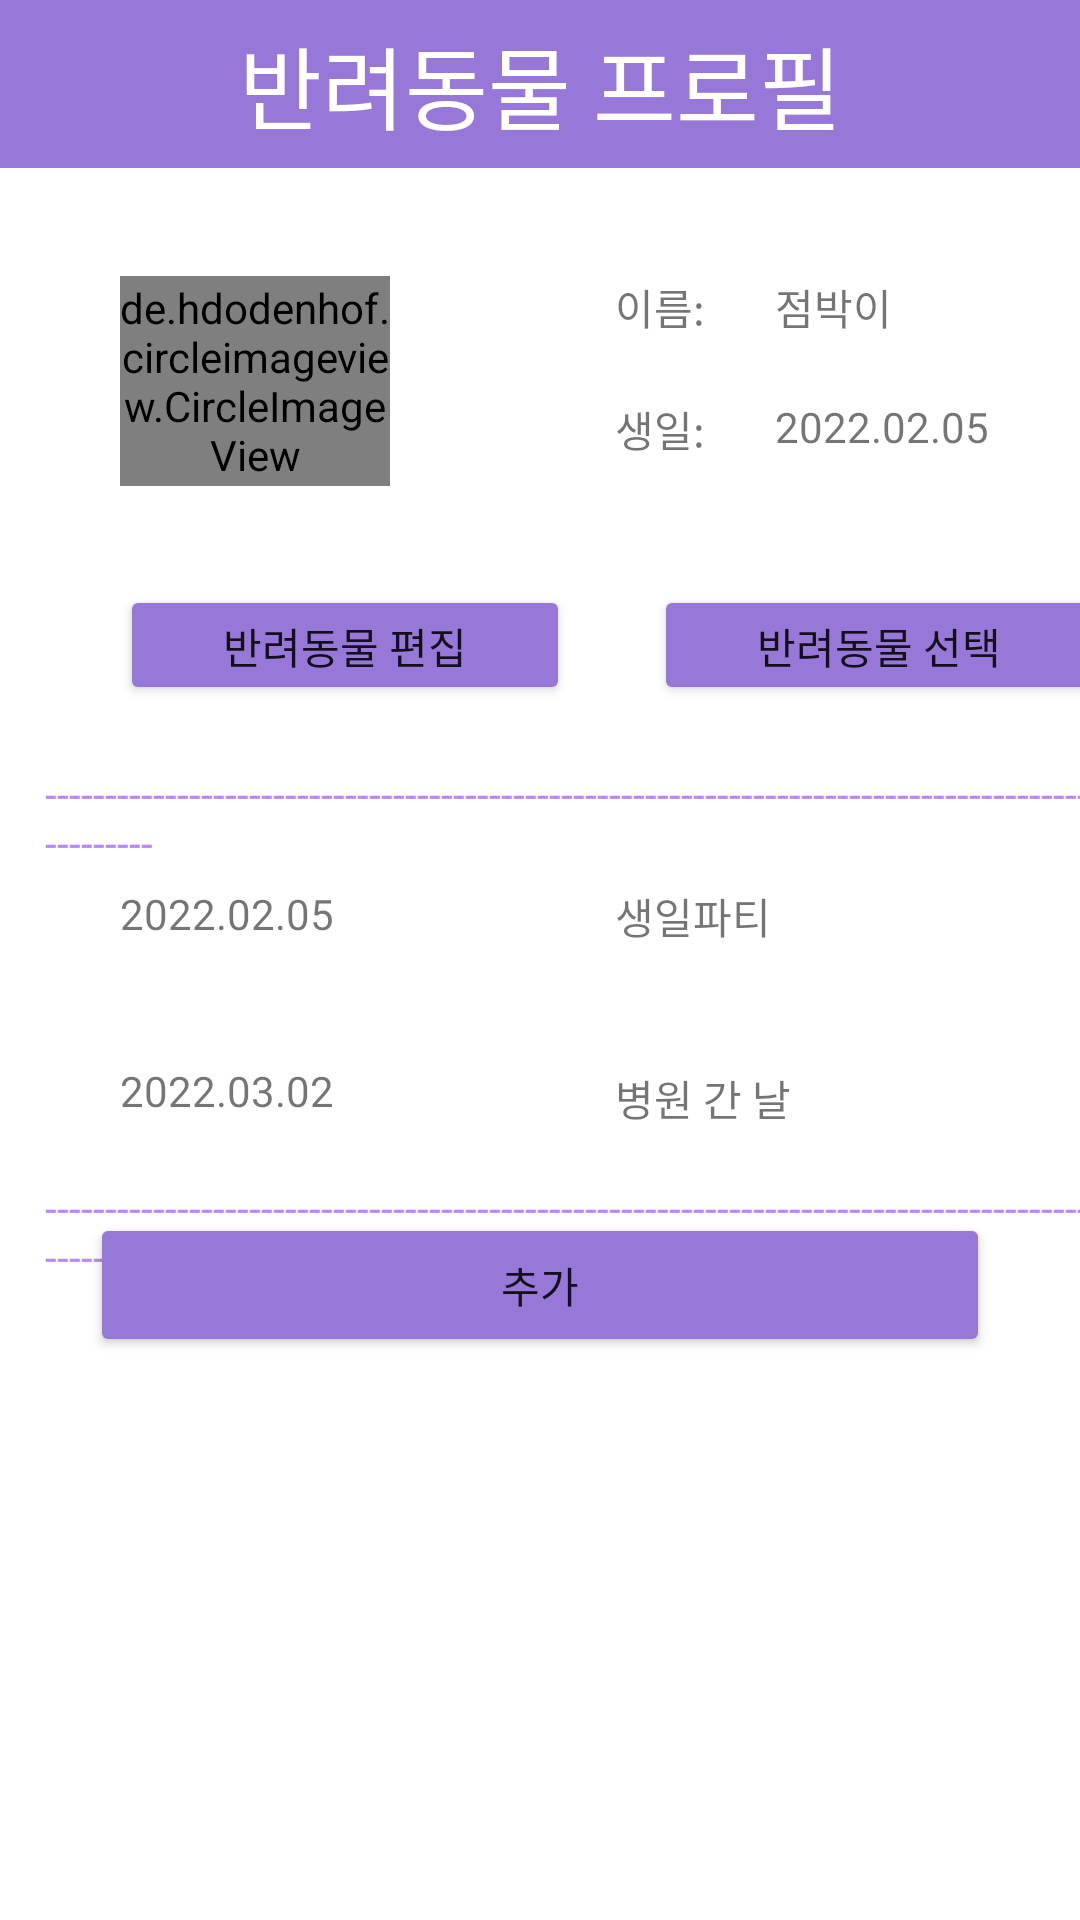

Write the Android layout XML for this screen, with the resource values it uses.
<!-- AndroidManifest.xml: application theme Theme.Poketpet -->
<!-- res/layout/activity_pet_profile.xml -->
<?xml version="1.0" encoding="utf-8"?>
<androidx.constraintlayout.widget.ConstraintLayout xmlns:android="http://schemas.android.com/apk/res/android"
    xmlns:app="http://schemas.android.com/apk/res-auto"
    xmlns:tools="http://schemas.android.com/tools"
    android:layout_width="match_parent"
    android:layout_height="match_parent"
    tools:context=".PetProfile">

    <androidx.appcompat.widget.Toolbar
        android:id="@+id/toolbar"
        android:layout_width="match_parent"
        android:layout_height="wrap_content"
        android:background="#9777D8"
        app:layout_constraintTop_toTopOf="parent"
        tools:layout_editor_absoluteX="0dp">
        
        <TextView
            android:layout_width="wrap_content"
            android:layout_height="wrap_content"
            android:layout_gravity="center"
            android:text="반려동물 프로필"
            android:textColor="#FFFFFF"
            android:textSize="30dp" />
    </androidx.appcompat.widget.Toolbar>

    <androidx.constraintlayout.widget.Guideline
        android:id="@+id/guideline1"
        android:layout_width="wrap_content"
        android:layout_height="wrap_content"
        android:orientation="vertical"
        app:layout_constraintGuide_begin="40dp" />

    <androidx.constraintlayout.widget.Guideline
        android:id="@+id/guideline2"
        android:layout_width="wrap_content"
        android:layout_height="wrap_content"
        android:orientation="vertical"
        app:layout_constraintGuide_begin="205dp" />

    <androidx.constraintlayout.widget.Guideline
        android:id="@+id/guideline3"
        android:layout_width="wrap_content"
        android:layout_height="wrap_content"
        android:orientation="horizontal"
        app:layout_constraintGuide_begin="92dp" />

    <androidx.constraintlayout.widget.Guideline
        android:id="@+id/guideline4"
        android:layout_width="wrap_content"
        android:layout_height="wrap_content"
        android:orientation="horizontal"
        app:layout_constraintGuide_begin="195dp" />

    <androidx.constraintlayout.widget.Guideline
        android:id="@+id/guideline5"
        android:layout_width="wrap_content"
        android:layout_height="wrap_content"
        android:orientation="vertical"
        app:layout_constraintGuide_begin="315dp" />

    <de.hdodenhof.circleimageview.CircleImageView
        android:id="@+id/PetProfileImageView1"
        android:layout_width="90dp"
        android:layout_height="70dp"
        android:layout_gravity="center"
        android:src="@drawable/ham1"
        app:civ_border_color="#000000"
        app:civ_border_overlay="true"
        app:civ_border_width="1dp"
        tools:ignore="MissingConstraints"
        app:layout_constraintStart_toStartOf="@id/guideline1"
        app:layout_constraintTop_toTopOf="@id/guideline3"
        />

    <TextView
        android:id="@+id/PetProfileText1"
        android:layout_width="wrap_content"
        android:layout_height="wrap_content"
        android:text="이름: "
        app:layout_constraintStart_toStartOf="@id/guideline2"
        app:layout_constraintTop_toTopOf="@id/guideline3"
        tools:layout_editor_absoluteX="196dp"
        tools:layout_editor_absoluteY="116dp" />

    <TextView
        android:id="@+id/PetProfileText2"
        android:layout_width="wrap_content"
        android:layout_height="wrap_content"
        android:layout_marginStart="20dp"
        android:text="점박이"
        app:layout_constraintLeft_toRightOf="@+id/PetProfileText1"
        app:layout_constraintTop_toTopOf="@id/guideline3" />

    <TextView
        android:id="@+id/PetProfileText3"
        android:layout_width="wrap_content"
        android:layout_height="wrap_content"
        android:layout_marginTop="20dp"
        android:text="생일: "
        app:layout_constraintStart_toStartOf="@id/guideline2"
        app:layout_constraintTop_toBottomOf="@+id/PetProfileText1" />

    <TextView
        android:id="@+id/PetProfileText4"
        android:layout_width="wrap_content"
        android:layout_height="wrap_content"
        android:layout_marginLeft="20dp"
        android:layout_marginTop="20dp"
        android:text="2022.02.05"
        app:layout_constraintLeft_toRightOf="@+id/PetProfileText3"
        app:layout_constraintTop_toBottomOf="@+id/PetProfileText2" />

    <Button
        android:id="@+id/PetProfileButton1"
        android:layout_width="150dp"
        android:layout_height="40dp"
        android:layout_marginLeft="40dp"
        android:backgroundTint="#9777D8"
        android:text="반려동물 편집"
        app:layout_constraintLeft_toLeftOf="parent"
        app:layout_constraintTop_toBottomOf="@id/guideline4" />

    <Button
        android:id="@+id/PetProfileButton2"
        android:layout_width="150dp"
        android:layout_height="40dp"
        android:layout_marginLeft="28dp"
        android:backgroundTint="#9777D8"
        android:text="반려동물 선택"
        app:layout_constraintLeft_toRightOf="@+id/PetProfileButton1"
        app:layout_constraintTop_toBottomOf="@id/guideline4" />

    <Button
        android:id="@+id/PetEventButton"
        android:layout_width="300dp"
        android:layout_height="wrap_content"
        android:text="추가"
        android:backgroundTint="#9777D8"
        app:layout_constraintBottom_toBottomOf="parent"
        app:layout_constraintLeft_toLeftOf="parent"
        app:layout_constraintRight_toRightOf="parent"
        app:layout_constraintTop_toTopOf="parent"
        app:layout_constraintVertical_bias="0.683" />

    <TextView
        android:id="@+id/PetProfileText5"
        android:layout_width="wrap_content"
        android:layout_height="wrap_content"
        android:layout_marginTop="60dp"
        android:text="2022.02.05"
        app:layout_constraintStart_toStartOf="@id/guideline1"
        app:layout_constraintTop_toBottomOf="@id/PetProfileButton2"
        />

    <TextView
        android:id="@+id/PetProfileText6"
        android:layout_width="wrap_content"
        android:layout_height="wrap_content"
        android:layout_marginTop="60dp"
        android:text="생일파티"
        app:layout_constraintStart_toStartOf="@id/guideline2"
        app:layout_constraintTop_toBottomOf="@id/PetProfileButton1"
        />

    <TextView
        android:id="@+id/PetProfileText7"
        android:layout_width="wrap_content"
        android:layout_height="wrap_content"
        android:layout_marginTop="40dp"
        android:text="2022.03.02"
        app:layout_constraintStart_toStartOf="@id/guideline1"
        app:layout_constraintTop_toBottomOf="@id/PetProfileText5"
        />

    <TextView
        android:id="@+id/PetProfileText8"
        android:layout_width="wrap_content"
        android:layout_height="wrap_content"
        android:layout_marginTop="40dp"
        android:text="병원 간 날"
        app:layout_constraintStart_toStartOf="@id/guideline2"
        app:layout_constraintTop_toBottomOf="@id/PetProfileText6"
        />

    <ImageView
        android:id="@+id/PetProfileImageView2"
        android:layout_width="63dp"
        android:layout_height="44dp"
        android:layout_marginTop="50dp"
        app:srcCompat="@drawable/calendar_icon"
        app:layout_constraintStart_toStartOf="@id/guideline5"
        app:layout_constraintTop_toBottomOf="@id/PetProfileButton2"

        />

    <ImageView
        android:id="@+id/PetProfileImageView3"
        android:layout_width="63dp"
        android:layout_height="44dp"
        android:layout_marginTop="15dp"
        app:layout_constraintStart_toStartOf="@id/guideline5"
        app:layout_constraintTop_toBottomOf="@id/PetProfileImageView2"
        app:srcCompat="@drawable/calendar_icon" />

    <TextView
        android:id="@+id/textView"
        android:layout_gravity="center"
        android:layout_width="wrap_content"
        android:layout_height="wrap_content"
        android:layout_marginTop="20dp"
        android:layout_marginLeft="15dp"
        android:text="---------------------------------------------------------------------------------------------------"
        android:textColor="@color/purple_200"
        app:layout_constraintStart_toStartOf="parent"
        app:layout_constraintTop_toBottomOf="@+id/PetProfileText7"
        />

    <TextView
        android:id="@+id/textView2"
        android:layout_width="wrap_content"
        android:layout_height="wrap_content"
        android:layout_marginTop="20dp"
        android:layout_marginLeft="15dp"
        android:layout_gravity="center"
        android:text="---------------------------------------------------------------------------------------------------"
        android:textColor="@color/purple_200"
        app:layout_constraintStart_toStartOf="parent"
        app:layout_constraintTop_toBottomOf="@id/PetProfileButton1"
        />


</androidx.constraintlayout.widget.ConstraintLayout>
<!-- resources referenced by this layout -->
<resources>
  <!-- drawable ham1: jpg bitmap (drawable-v24, 3877 bytes) -->
  <style name="Theme.Poketpet" parent="Theme.MaterialComponents.DayNight.DarkActionBar">
          
          <item name="colorPrimary">@color/purple_500</item>
          <item name="colorPrimaryVariant">@color/purple_700</item>
          <item name="colorOnPrimary">@color/white</item>
          
          <item name="colorSecondary">@color/teal_200</item>
          <item name="colorSecondaryVariant">@color/teal_700</item>
          <item name="colorOnSecondary">@color/black</item>
          
          <item name="android:statusBarColor" tools:targetApi="l">?attr/colorPrimaryVariant</item>
          
          <item name="windowNoTitle">true</item>
      </style>
  <!-- not gathered from this repository: default colours our renderer supplied (Android Studio template values) -->
  <color name="purple_200">#FFBB86FC</color>
  <color name="purple_500">#FF6200EE</color>
  <color name="purple_700">#FF3700B3</color>
  <color name="teal_200">#FF03DAC5</color>
  <color name="teal_700">#FF018786</color>
  <color name="black">#FF000000</color>
  <color name="white">#FFFFFFFF</color>
</resources>
